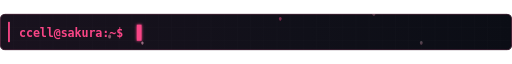
t = 0.00 s
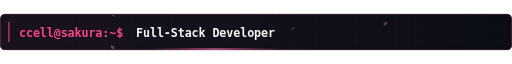
t = 1.58 s
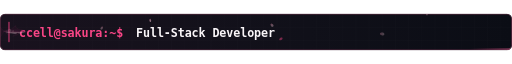
t = 3.37 s
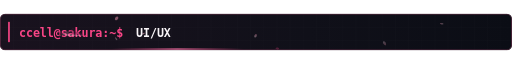
t = 4.96 s
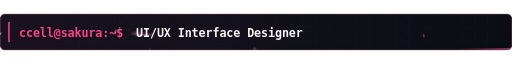
t = 6.90 s
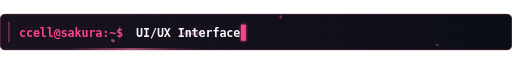
t = 8.30 s

The animated SVG that drew these frames (rendered in a browser with its animation timeline set to each time). Animation: 55 SMIL elements (animate=18,animateTransform=37); frames cover the first 8.30 s, repeats indefinitely.

<svg xmlns="http://www.w3.org/2000/svg" xmlns:xlink="http://www.w3.org/1999/xlink" width="1400" height="100" viewBox="0 0 1400 100" role="img" ><title>Typing banner: ccell is a Full-Stack Developer, UI/UX designer and cloud learner</title><defs><linearGradient id="pg" x1="0" y1="0" x2="0" y2="1"><stop offset="0" stop-color="#FFE3EC"/><stop offset="1" stop-color="#F48FB1"/></linearGradient><path id="pt" fill="url(#pg)" d="M0 -7 C4.5 -6.5 6.5 -1 3.2 4 C1.8 6.2 .6 6.6 0 5 C-.6 6.6 -1.8 6.2 -3.2 4 C-6.5 -1 -4.5 -6.5 0 -7Z"/><path id="pt2" fill="#E58FA8" d="M0 -7 C4.5 -6.5 6.5 -1 3.2 4 C1.8 6.2 .6 6.6 0 5 C-.6 6.6 -1.8 6.2 -3.2 4 C-6.5 -1 -4.5 -6.5 0 -7Z"/><path id="pt3" fill="#F84586" d="M0 -7 C4.5 -6.5 6.5 -1 3.2 4 C1.8 6.2 .6 6.6 0 5 C-.6 6.6 -1.8 6.2 -3.2 4 C-6.5 -1 -4.5 -6.5 0 -7Z"/><g id="fl"><g fill="#F6C3D1" stroke="#E58FA8" stroke-width=".7" stroke-linejoin="round"><path d="M0 0 C-6 -3 -8 -10 -2.6 -13.5 L0 -11 L2.6 -13.5 C8 -10 6 -3 0 0Z" transform="rotate(0)"/><path d="M0 0 C-6 -3 -8 -10 -2.6 -13.5 L0 -11 L2.6 -13.5 C8 -10 6 -3 0 0Z" transform="rotate(72)"/><path d="M0 0 C-6 -3 -8 -10 -2.6 -13.5 L0 -11 L2.6 -13.5 C8 -10 6 -3 0 0Z" transform="rotate(144)"/><path d="M0 0 C-6 -3 -8 -10 -2.6 -13.5 L0 -11 L2.6 -13.5 C8 -10 6 -3 0 0Z" transform="rotate(216)"/><path d="M0 0 C-6 -3 -8 -10 -2.6 -13.5 L0 -11 L2.6 -13.5 C8 -10 6 -3 0 0Z" transform="rotate(288)"/></g><g stroke="#B0133F" stroke-width=".7" stroke-linecap="round"><path d="M0 0 L0 -4.2" transform="rotate(36)"/><path d="M0 0 L0 -4.2" transform="rotate(108)"/><path d="M0 0 L0 -4.2" transform="rotate(180)"/><path d="M0 0 L0 -4.2" transform="rotate(252)"/><path d="M0 0 L0 -4.2" transform="rotate(324)"/></g><circle r="1.9" fill="#B0133F"/></g><filter id="glow" x="-60%" y="-60%" width="220%" height="220%"><feGaussianBlur stdDeviation="4" result="b"/><feMerge><feMergeNode in="b"/><feMergeNode in="SourceGraphic"/></feMerge></filter><filter id="glow2" x="-60%" y="-60%" width="220%" height="220%"><feGaussianBlur stdDeviation="9" result="b"/><feMerge><feMergeNode in="b"/><feMergeNode in="SourceGraphic"/></feMerge></filter><linearGradient id="bg" x1="0" y1="0" x2="1" y2="0"><stop stop-color="#19121E"/><stop offset=".6" stop-color="#101019"/><stop offset="1" stop-color="#0B0D15"/></linearGradient><linearGradient id="sh" x1="0" y1="0" x2="1" y2="0"><stop offset="0" stop-color="#F84586" stop-opacity="0"/><stop offset=".5" stop-color="#FF73AA"/><stop offset="1" stop-color="#F84586" stop-opacity="0"/></linearGradient><clipPath id="frame"><rect width="1400" height="100" rx="14"/></clipPath><pattern id="gr" width="36" height="36" patternUnits="userSpaceOnUse"><path d="M36 0 H0 V36" fill="none" stroke="#ffffff" stroke-opacity="0.035" stroke-width="1"/></pattern><linearGradient id="skb" x1="0" y1="0" x2="0" y2="1"><stop offset="0" stop-color="#240C1E"/><stop offset=".45" stop-color="#5E1D47"/><stop offset=".62" stop-color="#8E3566"/><stop offset=".67" stop-color="#F0A6C4"/><stop offset="1" stop-color="#FAD3E2"/></linearGradient><linearGradient id="skf" x1="0" y1="0" x2="0" y2="1"><stop offset="0" stop-color="#4A1639"/><stop offset="1" stop-color="#1E0A19"/></linearGradient></defs><g clip-path="url(#frame)"><rect width="1400" height="100" fill="url(#bg)"/><rect width="1400" height="100" fill="url(#gr)"/><rect x="1" y="1" width="1398" height="98" rx="13" fill="none" stroke="#663049" stroke-width="2"/><rect x="0" y="95" width="360" height="3" fill="url(#sh)"><animate attributeName="x" values="-360;1400" dur="3.6s" repeatCount="indefinite"/></rect><rect x="22" y="22" width="5" height="56" rx="2" fill="#F84586"><animate attributeName="opacity" values="1;.35;1" dur="2.4s" repeatCount="indefinite"/></rect><text x="52" y="64" font-family="ui-monospace,SFMono-Regular,Menlo,Consolas,'DejaVu Sans Mono',monospace" font-size="32" font-weight="700" fill="#F84586" textLength="285" lengthAdjust="spacing" xml:space="preserve">ccell@sakura:~$</text><g transform="translate(17.19,-30)" opacity="0.51"><g><animateTransform attributeName="transform" type="translate" values="0 0;-43.36 140" dur="7.57s" begin="-5.18s" repeatCount="indefinite"/><animate attributeName="opacity" values="0;1;1;0" keyTimes="0;.1;.82;1" dur="7.57s" begin="-5.18s" repeatCount="indefinite"/><g><animateTransform attributeName="transform" type="translate" values="-12.19 0;12.19 0;-12.19 0" keyTimes="0;.5;1" calcMode="spline" keySplines=".45 0 .55 1;.45 0 .55 1" dur="2.67s" repeatCount="indefinite"/><g><animateTransform attributeName="transform" type="rotate" values="0;-360" dur="4.77s" repeatCount="indefinite"/><g><animateTransform attributeName="transform" type="scale" values="1 1;.35 1;1 1" keyTimes="0;.5;1" dur="1.64s" repeatCount="indefinite"/><use href="#pt" transform="scale(0.64)"/></g></g></g></g></g><g transform="translate(749.93,-30)" opacity="0.37"><g><animateTransform attributeName="transform" type="translate" values="0 0;-48.83 140" dur="7.65s" begin="-7.62s" repeatCount="indefinite"/><animate attributeName="opacity" values="0;1;1;0" keyTimes="0;.1;.82;1" dur="7.65s" begin="-7.62s" repeatCount="indefinite"/><g><animateTransform attributeName="transform" type="translate" values="-19.55 0;19.55 0;-19.55 0" keyTimes="0;.5;1" calcMode="spline" keySplines=".45 0 .55 1;.45 0 .55 1" dur="2.45s" repeatCount="indefinite"/><g><animateTransform attributeName="transform" type="rotate" values="0;360" dur="8.67s" repeatCount="indefinite"/><g><animateTransform attributeName="transform" type="scale" values="1 1;.35 1;1 1" keyTimes="0;.5;1" dur="1.72s" repeatCount="indefinite"/><use href="#pt" transform="scale(0.78)"/></g></g></g></g></g><g transform="translate(345.19,-30)" opacity="0.53"><g><animateTransform attributeName="transform" type="translate" values="0 0;-52.79 140" dur="7.67s" begin="-5.08s" repeatCount="indefinite"/><animate attributeName="opacity" values="0;1;1;0" keyTimes="0;.1;.82;1" dur="7.67s" begin="-5.08s" repeatCount="indefinite"/><g><animateTransform attributeName="transform" type="translate" values="-10.49 0;10.49 0;-10.49 0" keyTimes="0;.5;1" calcMode="spline" keySplines=".45 0 .55 1;.45 0 .55 1" dur="2.52s" repeatCount="indefinite"/><g><animateTransform attributeName="transform" type="rotate" values="0;360" dur="4.49s" repeatCount="indefinite"/><g><animateTransform attributeName="transform" type="scale" values="1 1;.35 1;1 1" keyTimes="0;.5;1" dur="1.64s" repeatCount="indefinite"/><use href="#pt2" transform="scale(0.89)"/></g></g></g></g></g><g transform="translate(1029.06,-30)" opacity="0.26"><g><animateTransform attributeName="transform" type="translate" values="0 0;35.59 140" dur="8.6s" begin="-1.88s" repeatCount="indefinite"/><animate attributeName="opacity" values="0;1;1;0" keyTimes="0;.1;.82;1" dur="8.6s" begin="-1.88s" repeatCount="indefinite"/><g><animateTransform attributeName="transform" type="translate" values="-14.69 0;14.69 0;-14.69 0" keyTimes="0;.5;1" calcMode="spline" keySplines=".45 0 .55 1;.45 0 .55 1" dur="4.15s" repeatCount="indefinite"/><g><animateTransform attributeName="transform" type="rotate" values="0;-360" dur="4.57s" repeatCount="indefinite"/><g><animateTransform attributeName="transform" type="scale" values="1 1;.35 1;1 1" keyTimes="0;.5;1" dur="1.75s" repeatCount="indefinite"/><use href="#pt" transform="scale(0.95)"/></g></g></g></g></g><g transform="translate(800.66,-30)" opacity="0.45"><g><animateTransform attributeName="transform" type="translate" values="0 0;-34.42 140" dur="8.6s" begin="-2.72s" repeatCount="indefinite"/><animate attributeName="opacity" values="0;1;1;0" keyTimes="0;.1;.82;1" dur="8.6s" begin="-2.72s" repeatCount="indefinite"/><g><animateTransform attributeName="transform" type="translate" values="-23.41 0;23.41 0;-23.41 0" keyTimes="0;.5;1" calcMode="spline" keySplines=".45 0 .55 1;.45 0 .55 1" dur="4.2s" repeatCount="indefinite"/><g><animateTransform attributeName="transform" type="rotate" values="0;-360" dur="4.02s" repeatCount="indefinite"/><g><animateTransform attributeName="transform" type="scale" values="1 1;.35 1;1 1" keyTimes="0;.5;1" dur="2.83s" repeatCount="indefinite"/><use href="#pt3" transform="scale(0.79)"/></g></g></g></g></g><g transform="translate(413.11,-30)" opacity="0.54"><g><animateTransform attributeName="transform" type="translate" values="0 0;-15.03 140" dur="6.12s" begin="-4.85s" repeatCount="indefinite"/><animate attributeName="opacity" values="0;1;1;0" keyTimes="0;.1;.82;1" dur="6.12s" begin="-4.85s" repeatCount="indefinite"/><g><animateTransform attributeName="transform" type="translate" values="-11.82 0;11.82 0;-11.82 0" keyTimes="0;.5;1" calcMode="spline" keySplines=".45 0 .55 1;.45 0 .55 1" dur="4.7s" repeatCount="indefinite"/><g><animateTransform attributeName="transform" type="rotate" values="0;360" dur="7.18s" repeatCount="indefinite"/><g><animateTransform attributeName="transform" type="scale" values="1 1;.35 1;1 1" keyTimes="0;.5;1" dur="1.89s" repeatCount="indefinite"/><use href="#pt" transform="scale(0.67)"/></g></g></g></g></g><g transform="translate(283.64,-30)" opacity="0.32"><g><animateTransform attributeName="transform" type="translate" values="0 0;25.68 140" dur="7.61s" begin="-0.37s" repeatCount="indefinite"/><animate attributeName="opacity" values="0;1;1;0" keyTimes="0;.1;.82;1" dur="7.61s" begin="-0.37s" repeatCount="indefinite"/><g><animateTransform attributeName="transform" type="translate" values="-21.42 0;21.42 0;-21.42 0" keyTimes="0;.5;1" calcMode="spline" keySplines=".45 0 .55 1;.45 0 .55 1" dur="3.04s" repeatCount="indefinite"/><g><animateTransform attributeName="transform" type="rotate" values="0;-360" dur="8.3s" repeatCount="indefinite"/><g><animateTransform attributeName="transform" type="scale" values="1 1;.35 1;1 1" keyTimes="0;.5;1" dur="2.94s" repeatCount="indefinite"/><use href="#pt" transform="scale(0.73)"/></g></g></g></g></g><g transform="translate(1195.72,-30)" opacity="0.29"><g><animateTransform attributeName="transform" type="translate" values="0 0;-26.64 140" dur="7.99s" begin="-6.3s" repeatCount="indefinite"/><animate attributeName="opacity" values="0;1;1;0" keyTimes="0;.1;.82;1" dur="7.99s" begin="-6.3s" repeatCount="indefinite"/><g><animateTransform attributeName="transform" type="translate" values="-22.76 0;22.76 0;-22.76 0" keyTimes="0;.5;1" calcMode="spline" keySplines=".45 0 .55 1;.45 0 .55 1" dur="3.29s" repeatCount="indefinite"/><g><animateTransform attributeName="transform" type="rotate" values="0;-360" dur="6.87s" repeatCount="indefinite"/><g><animateTransform attributeName="transform" type="scale" values="1 1;.35 1;1 1" keyTimes="0;.5;1" dur="1.46s" repeatCount="indefinite"/><use href="#pt" transform="scale(0.79)"/></g></g></g></g></g><g opacity=".38"><g transform="translate(0,52)"><g><animateTransform attributeName="transform" type="translate" values="-260 0;1500 0;1500 0" keyTimes="0;.85;1" dur="21s" repeatCount="indefinite"/><g><animateTransform attributeName="transform" type="translate" values="0 -5;0 5;0 -5" dur="3s" repeatCount="indefinite" calcMode="spline" keyTimes="0;.5;1" keySplines=".45 0 .55 1;.45 0 .55 1"/><g transform="scale(0.2) translate(-380,-80)"><g><animateTransform attributeName="transform" type="rotate" values="-2 200 80;2 200 80;-2 200 80" dur="2s" repeatCount="indefinite" calcMode="spline" keyTimes="0;.5;1" keySplines=".45 0 .55 1;.45 0 .55 1"/><path d="M120 98 C112 106 106 112 98 116 C108 114 118 112 130 104Z" fill="url(#skf)" stroke="#FF73AA" stroke-opacity=".75" stroke-width="1.6" stroke-linejoin="round"/><path d="M150 108 C140 118 130 124 118 128 C134 126 148 122 164 112Z" fill="url(#skf)" stroke="#FF73AA" stroke-opacity=".75" stroke-width="1.6" stroke-linejoin="round"/><g><animateTransform attributeName="transform" type="rotate" values="-13 76 81;13 76 81;-13 76 81" dur="0.8s" repeatCount="indefinite" calcMode="spline" keyTimes="0;.5;1" keySplines=".45 0 .55 1;.45 0 .55 1"/><path d="M76 76 C56 62 36 36 14 10 C30 44 36 62 40 80 C38 100 34 124 24 150 C46 128 62 104 76 86Z" fill="url(#skf)" stroke="#FF73AA" stroke-opacity=".75" stroke-width="1.6" stroke-linejoin="round"/></g><path d="M380 84 C340 52 270 40 200 44 C150 47 110 62 70 76 L70 86 C110 100 160 112 215 112 C290 112 345 104 380 84Z" fill="url(#skb)" stroke="#FF73AA" stroke-opacity=".75" stroke-width="1.6" stroke-linejoin="round"/><use href="#fl" transform="translate(150 72) scale(1.9) rotate(12)" opacity=".62"/><use href="#fl" transform="translate(198 80) scale(1.15) rotate(40)" opacity=".5"/><use href="#fl" transform="translate(112 84) scale(.9) rotate(-20)" opacity=".45"/><path d="M186 46 C200 24 216 8 236 2 C232 18 238 34 262 44Z" fill="url(#skf)" stroke="#FF73AA" stroke-opacity=".75" stroke-width="1.6" stroke-linejoin="round"/><g><animateTransform attributeName="transform" type="rotate" values="-5 270 100;6 270 100;-5 270 100" dur="2.6s" repeatCount="indefinite" calcMode="spline" keyTimes="0;.5;1" keySplines=".45 0 .55 1;.45 0 .55 1"/><path d="M262 100 C240 118 220 136 196 150 C226 146 252 136 282 108Z" fill="url(#skf)" stroke="#FF73AA" stroke-opacity=".75" stroke-width="1.6" stroke-linejoin="round"/></g><g fill="none" stroke="#14060F" stroke-opacity=".6" stroke-width="2" stroke-linecap="round"><path d="M286 62 C281 70 281 80 286 88"/><path d="M295 62 C290 70 290 80 295 88"/><path d="M304 62 C299 70 299 80 304 88"/><path d="M313 62 C308 70 308 80 313 88"/><path d="M377 91 C362 99 346 98 334 93" stroke-opacity=".85" stroke-width="1.8"/></g><circle cx="346" cy="72" r="3.8" fill="#12040E"/><circle cx="347.3" cy="70.7" r="1.3" fill="#fff"/></g></g></g></g></g></g><clipPath id="c0"><rect x="372" y="18" height="66" width="386"><animate attributeName="width" dur="27.6s" repeatCount="indefinite" calcMode="discrete" keyTimes="0;0.00272;0.00543;0.00815;0.01087;0.01359;0.0163;0.01902;0.02174;0.02446;0.02717;0.02989;0.03261;0.03533;0.03804;0.04076;0.04348;0.0462;0.04891;0.05163;0.05435;0.12464;0.12609;0.12754;0.12899;0.13043;0.13188;0.13333;0.13478;0.13623;0.13768;0.13913;0.14058;0.14203;0.14348;0.14493;0.14638;0.14783;0.14928;0.15072;0.15217;1" values="0;19;38;57;76;95;114;133;152;171;190;209;228;247;266;285;304;323;342;361;380;361;342;323;304;285;266;247;228;209;190;171;152;133;114;95;76;57;38;19;0;0" /></rect></clipPath><clipPath id="c1"><rect x="372" y="18" height="66" width="462"><animate attributeName="width" dur="27.6s" repeatCount="indefinite" calcMode="discrete" keyTimes="0;0.16667;0.16893;0.1712;0.17346;0.17572;0.17799;0.18025;0.18252;0.18478;0.18705;0.18931;0.19158;0.19384;0.19611;0.19837;0.20063;0.2029;0.20516;0.20743;0.20969;0.21196;0.21422;0.21649;0.21875;0.22101;0.29106;0.29227;0.29348;0.29469;0.29589;0.2971;0.29831;0.29952;0.30072;0.30193;0.30314;0.30435;0.30556;0.30676;0.30797;0.30918;0.31039;0.31159;0.3128;0.31401;0.31522;0.31643;0.31763;0.31884;1" values="0;0;19;38;57;76;95;114;133;152;171;190;209;228;247;266;285;304;323;342;361;380;399;418;437;456;437;418;399;380;361;342;323;304;285;266;247;228;209;190;171;152;133;114;95;76;57;38;19;0;0" /></rect></clipPath><clipPath id="c2"><rect x="372" y="18" height="66" width="557"><animate attributeName="width" dur="27.6s" repeatCount="indefinite" calcMode="discrete" keyTimes="0;0.33333;0.33521;0.33708;0.33896;0.34083;0.3427;0.34458;0.34645;0.34833;0.3502;0.35207;0.35395;0.35582;0.3577;0.35957;0.36144;0.36332;0.36519;0.36707;0.36894;0.37081;0.37269;0.37456;0.37644;0.37831;0.38018;0.38206;0.38393;0.38581;0.38768;0.45752;0.45852;0.45952;0.46052;0.46152;0.46252;0.46352;0.46452;0.46552;0.46652;0.46752;0.46852;0.46952;0.47051;0.47151;0.47251;0.47351;0.47451;0.47551;0.47651;0.47751;0.47851;0.47951;0.48051;0.48151;0.48251;0.48351;0.48451;0.48551;1" values="0;0;19;38;57;76;95;114;133;152;171;190;209;228;247;266;285;304;323;342;361;380;399;418;437;456;475;494;513;532;551;532;513;494;475;456;437;418;399;380;361;342;323;304;285;266;247;228;209;190;171;152;133;114;95;76;57;38;19;0;0" /></rect></clipPath><clipPath id="c3"><rect x="372" y="18" height="66" width="443"><animate attributeName="width" dur="27.6s" repeatCount="indefinite" calcMode="discrete" keyTimes="0;0.5;0.50236;0.50473;0.50709;0.50945;0.51181;0.51418;0.51654;0.5189;0.52127;0.52363;0.52599;0.52836;0.53072;0.53308;0.53544;0.53781;0.54017;0.54253;0.5449;0.54726;0.54962;0.55198;0.55435;0.62445;0.62571;0.62697;0.62823;0.62949;0.63075;0.63201;0.63327;0.63453;0.63579;0.63705;0.63831;0.63957;0.64083;0.64209;0.64335;0.64461;0.64587;0.64713;0.64839;0.64965;0.65091;0.65217;1" values="0;0;19;38;57;76;95;114;133;152;171;190;209;228;247;266;285;304;323;342;361;380;399;418;437;418;399;380;361;342;323;304;285;266;247;228;209;190;171;152;133;114;95;76;57;38;19;0;0" /></rect></clipPath><clipPath id="c4"><rect x="372" y="18" height="66" width="519"><animate attributeName="width" dur="27.6s" repeatCount="indefinite" calcMode="discrete" keyTimes="0;0.66667;0.66868;0.67069;0.67271;0.67472;0.67673;0.67874;0.68076;0.68277;0.68478;0.6868;0.68881;0.69082;0.69283;0.69485;0.69686;0.69887;0.70089;0.7029;0.70491;0.70692;0.70894;0.71095;0.71296;0.71498;0.71699;0.719;0.72101;0.79093;0.792;0.79308;0.79415;0.79522;0.7963;0.79737;0.79844;0.79952;0.80059;0.80166;0.80274;0.80381;0.80488;0.80596;0.80703;0.80811;0.80918;0.81025;0.81133;0.8124;0.81347;0.81455;0.81562;0.81669;0.81777;0.81884;1" values="0;0;19;38;57;76;95;114;133;152;171;190;209;228;247;266;285;304;323;342;361;380;399;418;437;456;475;494;513;494;475;456;437;418;399;380;361;342;323;304;285;266;247;228;209;190;171;152;133;114;95;76;57;38;19;0;0" /></rect></clipPath><clipPath id="c5"><rect x="372" y="18" height="66" width="348"><animate attributeName="width" dur="27.6s" repeatCount="indefinite" calcMode="discrete" keyTimes="0;0.83333;0.83635;0.83937;0.84239;0.84541;0.84843;0.85145;0.85447;0.85749;0.86051;0.86353;0.86655;0.86957;0.87258;0.8756;0.87862;0.88164;0.88466;0.88768;0.95813;0.95974;0.96135;0.96296;0.96457;0.96618;0.96779;0.9694;0.97101;0.97262;0.97424;0.97585;0.97746;0.97907;0.98068;0.98229;0.9839;0.98551;1" values="0;0;19;38;57;76;95;114;133;152;171;190;209;228;247;266;285;304;323;342;323;304;285;266;247;228;209;190;171;152;133;114;95;76;57;38;19;0;0" /></rect></clipPath><text x="372" y="64" font-family="ui-monospace,SFMono-Regular,Menlo,Consolas,'DejaVu Sans Mono',monospace" font-size="32" font-weight="700" fill="#F9F5F8" textLength="380" lengthAdjust="spacing" clip-path="url(#c0)" xml:space="preserve">Full-Stack Developer</text><text x="372" y="64" font-family="ui-monospace,SFMono-Regular,Menlo,Consolas,'DejaVu Sans Mono',monospace" font-size="32" font-weight="700" fill="#F9F5F8" textLength="456" lengthAdjust="spacing" clip-path="url(#c1)" xml:space="preserve">UI/UX Interface Designer</text><text x="372" y="64" font-family="ui-monospace,SFMono-Regular,Menlo,Consolas,'DejaVu Sans Mono',monospace" font-size="32" font-weight="700" fill="#F9F5F8" textLength="551" lengthAdjust="spacing" clip-path="url(#c2)" xml:space="preserve">Laravel + React + Vue Builder</text><text x="372" y="64" font-family="ui-monospace,SFMono-Regular,Menlo,Consolas,'DejaVu Sans Mono',monospace" font-size="32" font-weight="700" fill="#F9F5F8" textLength="437" lengthAdjust="spacing" clip-path="url(#c3)" xml:space="preserve">Cloud &amp; Docker Explorer</text><text x="372" y="64" font-family="ui-monospace,SFMono-Regular,Menlo,Consolas,'DejaVu Sans Mono',monospace" font-size="32" font-weight="700" fill="#F9F5F8" textLength="513" lengthAdjust="spacing" clip-path="url(#c4)" xml:space="preserve">Roblox / Lua Game Developer</text><text x="372" y="64" font-family="ui-monospace,SFMono-Regular,Menlo,Consolas,'DejaVu Sans Mono',monospace" font-size="32" font-weight="700" fill="#F9F5F8" textLength="342" lengthAdjust="spacing" clip-path="url(#c5)" xml:space="preserve">Shark-Mode Shipper</text><rect x="374" y="30" width="13" height="44" fill="#F84586" filter="url(#glow)"><animate attributeName="x" dur="27.6s" repeatCount="indefinite" calcMode="discrete" keyTimes="0;0.00272;0.00543;0.00815;0.01087;0.01359;0.0163;0.01902;0.02174;0.02446;0.02717;0.02989;0.03261;0.03533;0.03804;0.04076;0.04348;0.0462;0.04891;0.05163;0.05435;0.12464;0.12609;0.12754;0.12899;0.13043;0.13188;0.13333;0.13478;0.13623;0.13768;0.13913;0.14058;0.14203;0.14348;0.14493;0.14638;0.14783;0.14928;0.15072;0.15217;0.16667;0.16893;0.1712;0.17346;0.17572;0.17799;0.18025;0.18252;0.18478;0.18705;0.18931;0.19158;0.19384;0.19611;0.19837;0.20063;0.2029;0.20516;0.20743;0.20969;0.21196;0.21422;0.21649;0.21875;0.22101;0.29106;0.29227;0.29348;0.29469;0.29589;0.2971;0.29831;0.29952;0.30072;0.30193;0.30314;0.30435;0.30556;0.30676;0.30797;0.30918;0.31039;0.31159;0.3128;0.31401;0.31522;0.31643;0.31763;0.31884;0.33333;0.33521;0.33708;0.33896;0.34083;0.3427;0.34458;0.34645;0.34833;0.3502;0.35207;0.35395;0.35582;0.3577;0.35957;0.36144;0.36332;0.36519;0.36707;0.36894;0.37081;0.37269;0.37456;0.37644;0.37831;0.38018;0.38206;0.38393;0.38581;0.38768;0.45752;0.45852;0.45952;0.46052;0.46152;0.46252;0.46352;0.46452;0.46552;0.46652;0.46752;0.46852;0.46952;0.47051;0.47151;0.47251;0.47351;0.47451;0.47551;0.47651;0.47751;0.47851;0.47951;0.48051;0.48151;0.48251;0.48351;0.48451;0.48551;0.5;0.50236;0.50473;0.50709;0.50945;0.51181;0.51418;0.51654;0.5189;0.52127;0.52363;0.52599;0.52836;0.53072;0.53308;0.53544;0.53781;0.54017;0.54253;0.5449;0.54726;0.54962;0.55198;0.55435;0.62445;0.62571;0.62697;0.62823;0.62949;0.63075;0.63201;0.63327;0.63453;0.63579;0.63705;0.63831;0.63957;0.64083;0.64209;0.64335;0.64461;0.64587;0.64713;0.64839;0.64965;0.65091;0.65217;0.66667;0.66868;0.67069;0.67271;0.67472;0.67673;0.67874;0.68076;0.68277;0.68478;0.6868;0.68881;0.69082;0.69283;0.69485;0.69686;0.69887;0.70089;0.7029;0.70491;0.70692;0.70894;0.71095;0.71296;0.71498;0.71699;0.719;0.72101;0.79093;0.792;0.79308;0.79415;0.79522;0.7963;0.79737;0.79844;0.79952;0.80059;0.80166;0.80274;0.80381;0.80488;0.80596;0.80703;0.80811;0.80918;0.81025;0.81133;0.8124;0.81347;0.81455;0.81562;0.81669;0.81777;0.81884;0.83333;0.83635;0.83937;0.84239;0.84541;0.84843;0.85145;0.85447;0.85749;0.86051;0.86353;0.86655;0.86957;0.87258;0.8756;0.87862;0.88164;0.88466;0.88768;0.95813;0.95974;0.96135;0.96296;0.96457;0.96618;0.96779;0.9694;0.97101;0.97262;0.97424;0.97585;0.97746;0.97907;0.98068;0.98229;0.9839;0.98551;1" values="374;393;412;431;450;469;488;507;526;545;564;583;602;621;640;659;678;697;716;735;754;735;716;697;678;659;640;621;602;583;564;545;526;507;488;469;450;431;412;393;374;374;393;412;431;450;469;488;507;526;545;564;583;602;621;640;659;678;697;716;735;754;773;792;811;830;811;792;773;754;735;716;697;678;659;640;621;602;583;564;545;526;507;488;469;450;431;412;393;374;374;393;412;431;450;469;488;507;526;545;564;583;602;621;640;659;678;697;716;735;754;773;792;811;830;849;868;887;906;925;906;887;868;849;830;811;792;773;754;735;716;697;678;659;640;621;602;583;564;545;526;507;488;469;450;431;412;393;374;374;393;412;431;450;469;488;507;526;545;564;583;602;621;640;659;678;697;716;735;754;773;792;811;792;773;754;735;716;697;678;659;640;621;602;583;564;545;526;507;488;469;450;431;412;393;374;374;393;412;431;450;469;488;507;526;545;564;583;602;621;640;659;678;697;716;735;754;773;792;811;830;849;868;887;868;849;830;811;792;773;754;735;716;697;678;659;640;621;602;583;564;545;526;507;488;469;450;431;412;393;374;374;393;412;431;450;469;488;507;526;545;564;583;602;621;640;659;678;697;716;697;678;659;640;621;602;583;564;545;526;507;488;469;450;431;412;393;374;374" /><animate attributeName="opacity" values="1;0;1" keyTimes="0;.5;1" calcMode="discrete" dur=".9s" repeatCount="indefinite"/></rect></g></svg>
